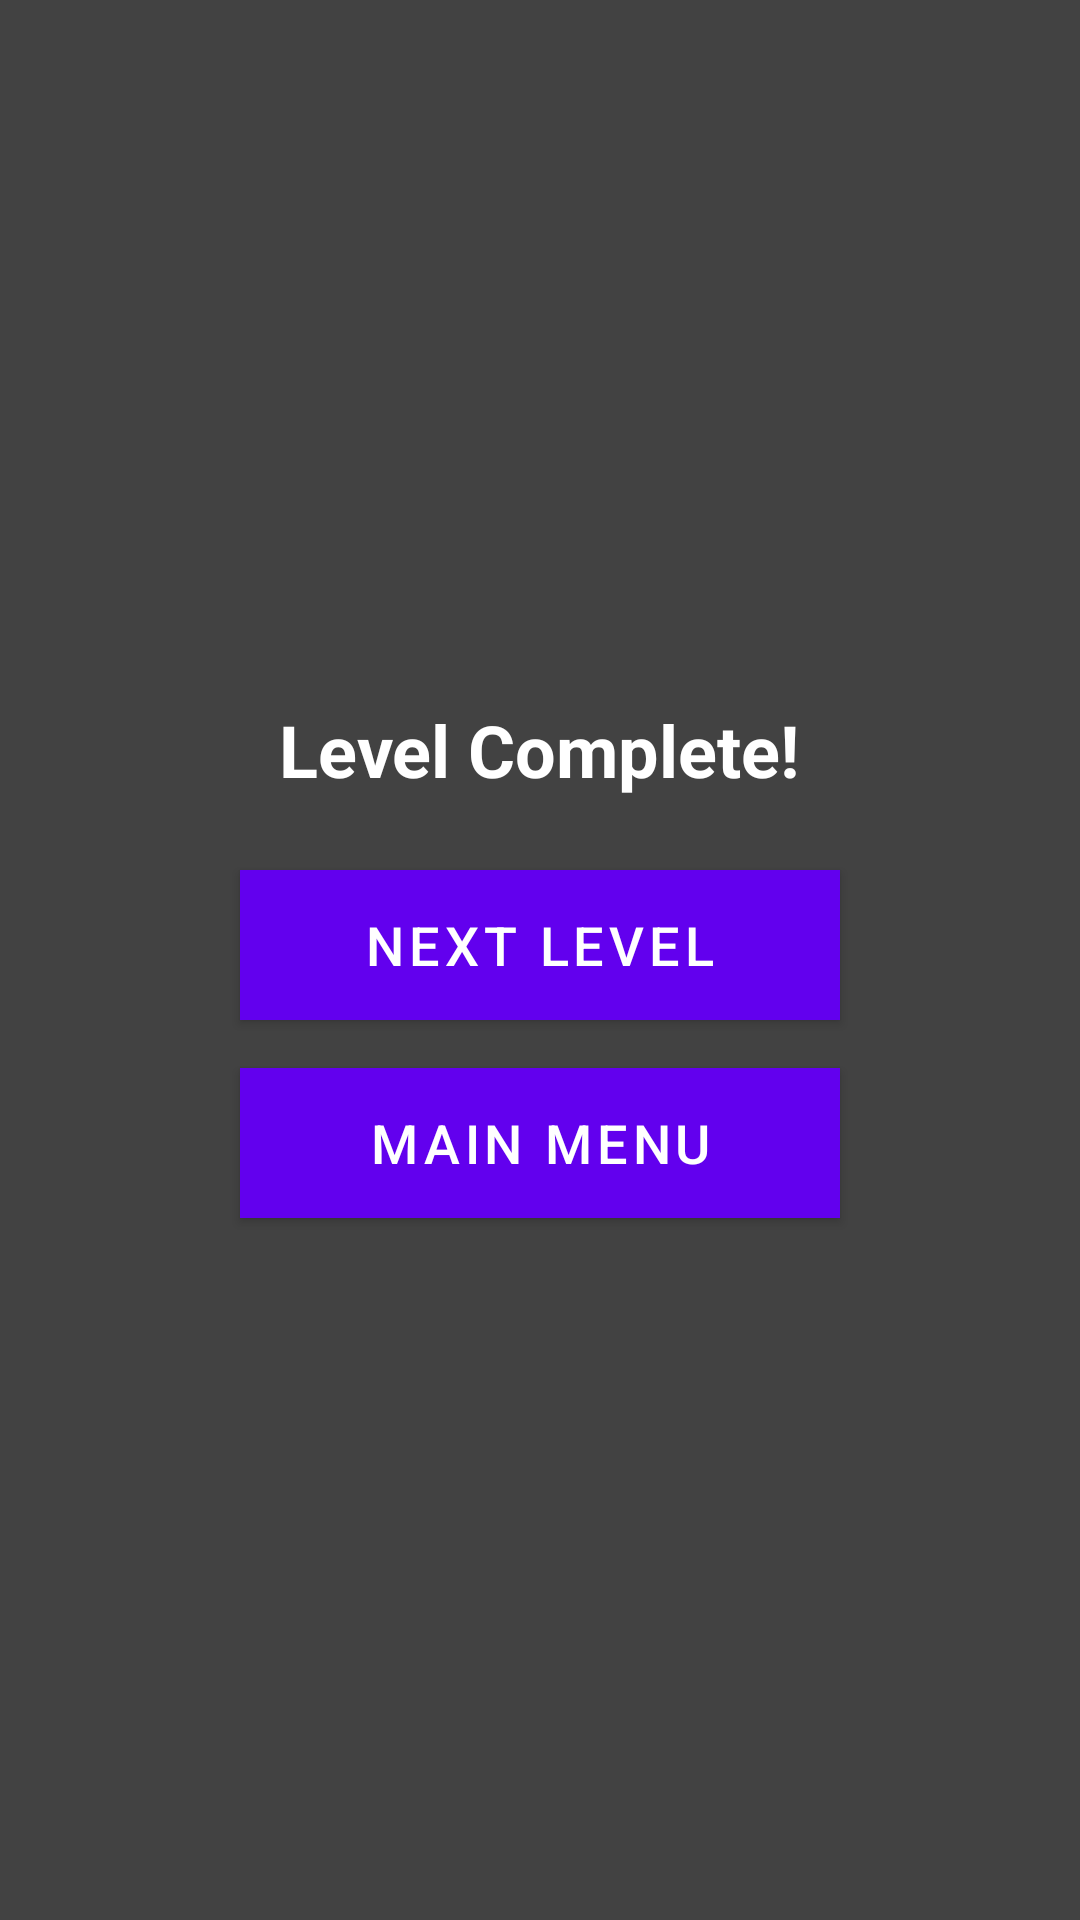

Layout XML and referenced resources for this Android screen:
<!-- AndroidManifest.xml: application theme Theme.LostInTime -->
<!-- res/layout/dialog_level_complete.xml -->
<?xml version="1.0" encoding="utf-8"?>
<LinearLayout xmlns:android="http://schemas.android.com/apk/res/android"
    android:layout_width="300dp"
    android:layout_height="wrap_content"
    android:orientation="vertical"
    android:background="@color/ui_background"
    android:padding="24dp"
    android:gravity="center">

    <TextView
        android:layout_width="wrap_content"
        android:layout_height="wrap_content"
        android:text="@string/level_complete"
        android:textSize="24sp"
        android:textStyle="bold"
        android:textColor="@color/ui_text"
        android:layout_marginBottom="24dp" />

    <Button
        android:id="@+id/nextLevelButton"
        android:layout_width="200dp"
        android:layout_height="50dp"
        android:text="@string/next_level"
        android:textSize="18sp"
        android:background="@color/button_color"
        android:textColor="@color/ui_text"
        android:layout_marginBottom="16dp" />

    <Button
        android:id="@+id/mainMenuButton"
        android:layout_width="200dp"
        android:layout_height="50dp"
        android:text="@string/main_menu"
        android:textSize="18sp"
        android:background="@color/button_color"
        android:textColor="@color/ui_text" />

</LinearLayout>
<!-- resources referenced by this layout -->
<resources>
  <color name="button_color">#FF607D8B</color>
  <color name="ui_background">#FF424242</color>
  <color name="ui_text">#FFFFFFFF</color>
  <string name="level_complete">Level Complete!</string>
  <string name="main_menu">Main Menu</string>
  <string name="next_level">Next Level</string>
  <style name="Theme.LostInTime" parent="Theme.MaterialComponents.DayNight.DarkActionBar">
          
          <item name="colorPrimary">@color/purple_500</item>
          <item name="colorPrimaryVariant">@color/purple_700</item>
          <item name="colorOnPrimary">@color/white</item>
          
          <item name="colorSecondary">@color/teal_200</item>
          <item name="colorSecondaryVariant">@color/teal_700</item>
          <item name="colorOnSecondary">@color/black</item>
          
          <item name="android:statusBarColor" tools:targetApi="l">?attr/colorPrimaryVariant</item>
          
      </style>
  <color name="purple_500">#FF6200EE</color>
  <color name="purple_700">#FF3700B3</color>
  <color name="white">#FFFFFFFF</color>
  <color name="teal_200">#FF03DAC5</color>
  <color name="teal_700">#FF018786</color>
  <color name="black">#FF000000</color>
</resources>
